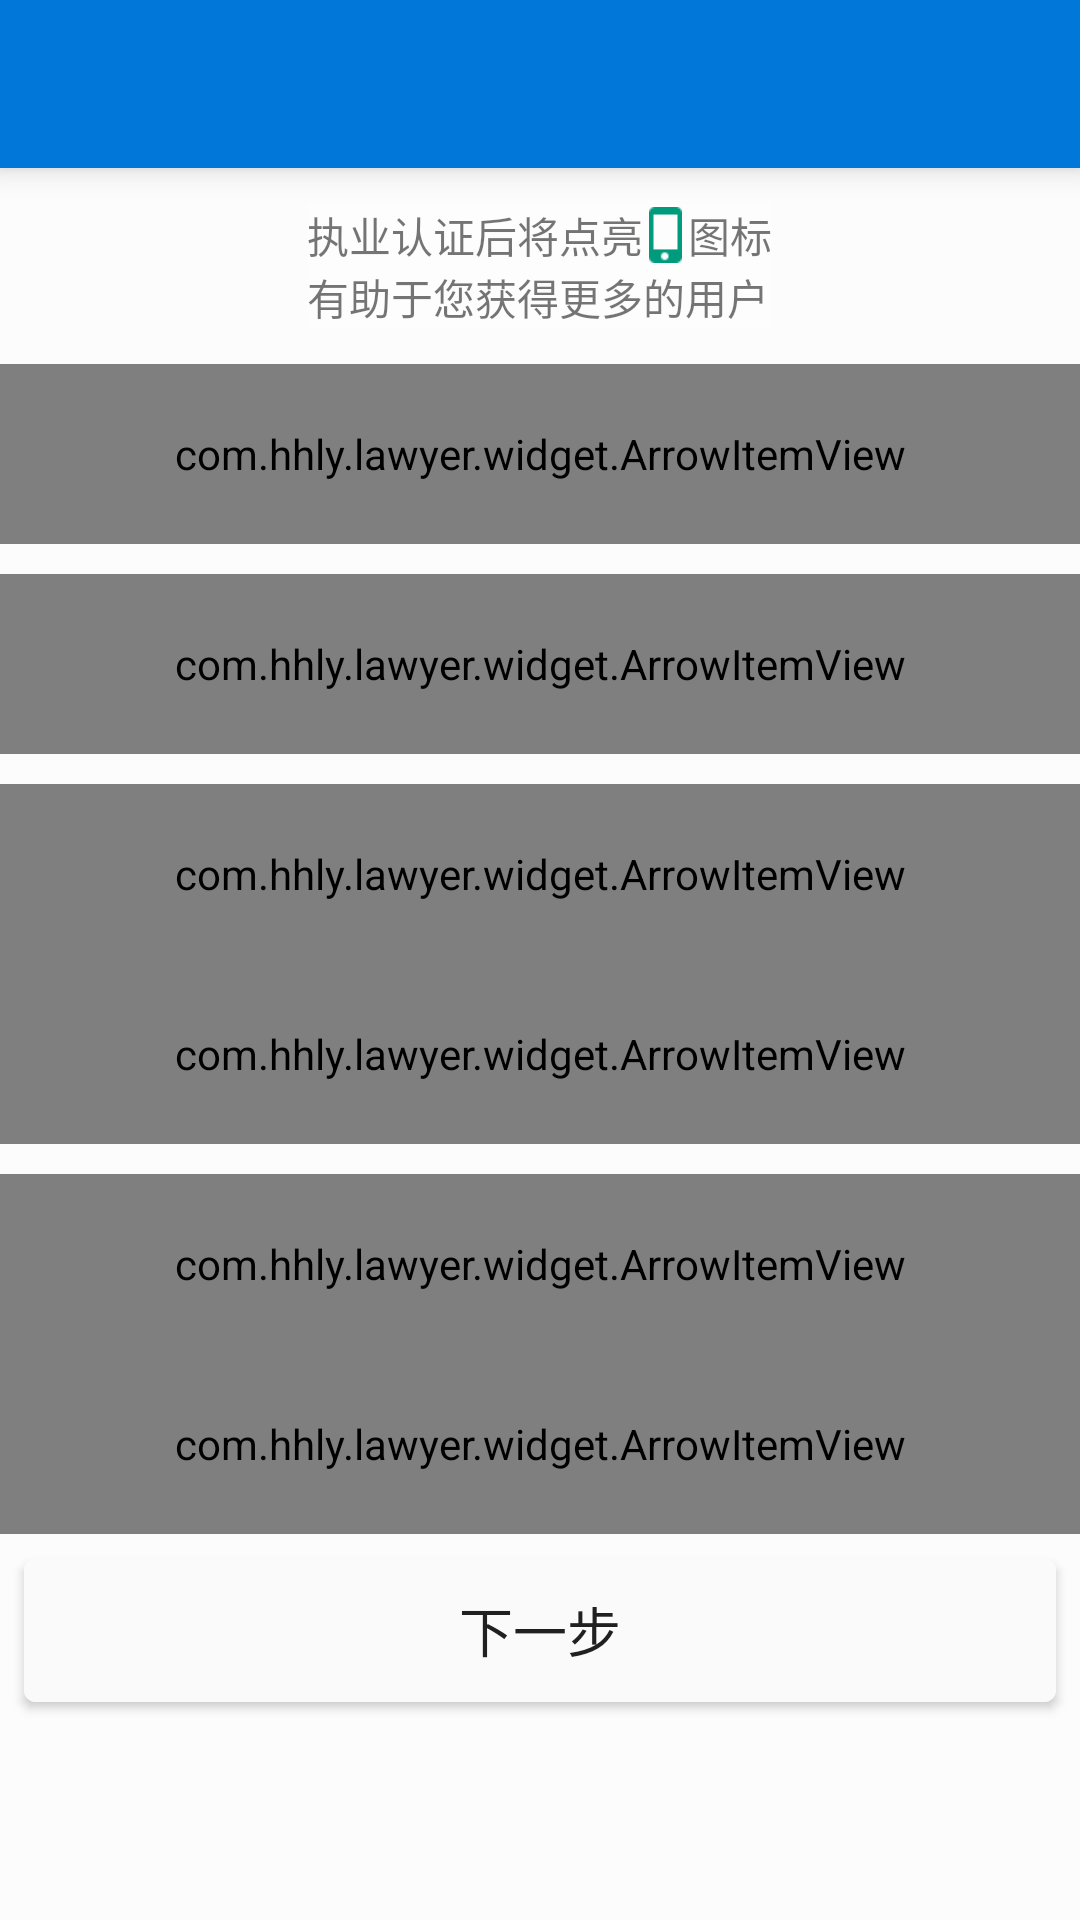

Reconstruct the res/layout file that produces this screen, plus the resources it refers to.
<!-- AndroidManifest.xml: application theme AppTheme.Lawyer -->
<!-- res/layout/activity_identity.xml -->
<?xml version="1.0" encoding="utf-8"?>
<LinearLayout xmlns:android="http://schemas.android.com/apk/res/android"
    xmlns:app="http://schemas.android.com/apk/res-auto"
    android:layout_width="match_parent"
    android:layout_height="match_parent"
    android:background="@color/background_layout_gray"
    android:orientation="vertical">

    <include layout="@layout/view_toolbar_default" />

    
    <LinearLayout
        android:layout_width="wrap_content"
        android:layout_height="wrap_content"
        android:layout_gravity="center"
        android:layout_margin="@dimen/margin_12dp"
        android:background="@color/background_layout_gray"
        android:clickable="true"
        android:orientation="vertical">

        <LinearLayout
            android:layout_width="wrap_content"
            android:layout_height="wrap_content">

            <TextView
                android:layout_width="wrap_content"
                android:layout_height="wrap_content"
                android:drawablePadding="2dp"
                android:drawableRight="@mipmap/ic_cellphone"
                android:text="@string/identity_tips_text_part1" />

            <TextView
                android:layout_width="wrap_content"
                android:layout_height="wrap_content"
                android:layout_marginLeft="2dp"
                android:text="@string/identity_tips_text_part2" />
        </LinearLayout>

        <TextView
            android:layout_width="match_parent"
            android:layout_height="wrap_content"
            android:text="@string/identity_tips_text_part3" />
    </LinearLayout>

    
    <com.hhly.lawyer.widget.ArrowItemView
        android:id="@+id/username"
        android:layout_width="match_parent"
        android:layout_height="@dimen/height_setting_item_view"
        android:background="@drawable/btn_conners_clickable"
        android:clickable="true"
        app:arrow_content_hint_text="@string/identity_hint_username"
        app:arrow_content_text="@string/identity_username" />

    
    <com.hhly.lawyer.widget.ArrowItemView
        android:id="@+id/sex"
        android:layout_width="match_parent"
        android:layout_height="@dimen/height_setting_item_view"
        android:layout_marginTop="@dimen/margin_10dp"
        android:background="@drawable/btn_conners_clickable"
        android:clickable="true"
        app:arrow_content_hint_text="@string/identity_hint_sex"
        app:arrow_content_text="@string/identity_sex" />

    
    <com.hhly.lawyer.widget.ArrowItemView
        android:id="@+id/professionId"
        android:layout_width="match_parent"
        android:layout_height="@dimen/height_setting_item_view"
        android:layout_marginTop="@dimen/margin_10dp"
        android:background="@drawable/btn_conners_clickable"
        android:clickable="true"
        app:arrow_content_hint_text="@string/identity_hint_id"
        app:arrow_content_text="@string/identity_profession_id" />

    
    <com.hhly.lawyer.widget.ArrowItemView
        android:id="@+id/professionTime"
        android:layout_width="match_parent"
        android:layout_height="@dimen/height_setting_item_view"
        android:background="@drawable/btn_conners_clickable"
        android:clickable="true"
        app:arrow_content_hint_text="@string/identity_hint_time"
        app:arrow_content_text="@string/identity_profession_time" />

    
    <com.hhly.lawyer.widget.ArrowItemView
        android:id="@+id/lawyerUsername"
        android:layout_width="match_parent"
        android:layout_height="@dimen/height_setting_item_view"
        android:layout_marginTop="@dimen/margin_10dp"
        android:background="@drawable/btn_conners_clickable"
        android:clickable="true"
        app:arrow_content_hint_text="@string/identity_hint_lawyer_username"
        app:arrow_content_text="@string/identity_lawyer_username" />

    
    <com.hhly.lawyer.widget.ArrowItemView
        android:id="@+id/lawyerAdress"
        android:layout_width="match_parent"
        android:layout_height="@dimen/height_setting_item_view"
        android:background="@drawable/btn_conners_clickable"
        android:clickable="true"
        app:arrow_content_hint_text="@string/identity_hint_adress"
        app:arrow_content_text="@string/identity_lawyer_adress" />

    
    <LinearLayout
        android:layout_width="match_parent"
        android:layout_height="wrap_content"
        android:background="@drawable/btn_conners_clickable"
        android:clickable="true"></LinearLayout>

    <Button
        android:id="@+id/nextStep"
        android:layout_width="match_parent"
        android:layout_height="wrap_content"
        android:layout_margin="8dp"
        android:background="@drawable/btn_conners_clickable"
        android:clickable="true"
        android:text="@string/next_step"
        android:textColor="@color/design_black_bold"
        android:textSize="@dimen/text_size_18" />

</LinearLayout>
<!-- res/layout/view_toolbar_default.xml (included above) -->
<?xml version="1.0" encoding="utf-8"?>
<android.support.design.widget.AppBarLayout xmlns:android="http://schemas.android.com/apk/res/android"
    xmlns:app="http://schemas.android.com/apk/res-auto"
    android:id="@+id/app_bar_layout"
    android:layout_width="match_parent"
    android:layout_height="wrap_content"
    android:theme="@style/AppTheme.AppBarOverlay"
    app:elevation="6dp">

    <android.support.v7.widget.Toolbar
        android:id="@+id/toolbar"
        android:layout_width="match_parent"
        android:layout_height="wrap_content"
        android:background="@color/colorPrimary"
        android:minHeight="?attr/actionBarSize"
        app:layout_scrollFlags="scroll|enterAlways"
        app:theme="@style/toolbarTheme">

        <TextView
            android:id="@+id/toolbarTitle"
            android:layout_width="wrap_content"
            android:layout_height="wrap_content"
            android:layout_centerInParent="true"
            android:layout_gravity="center"
            android:textColor="@android:color/white"
            android:textSize="@dimen/text_size_18" />
    </android.support.v7.widget.Toolbar>

</android.support.design.widget.AppBarLayout>
<!-- resources referenced by this layout -->
<resources>
  <color name="background_layout_gray">#40ffffff</color>
  <color name="colorPrimary">#0077D9</color>
  <color name="design_black_bold">#202020</color>
  <dimen name="height_setting_item_view">60dp</dimen>
  <dimen name="margin_10dp">10dp</dimen>
  <dimen name="margin_12dp">12dp</dimen>
  <dimen name="text_size_18">18sp</dimen>
  <string name="identity_hint_adress">请输入地址</string>
  <string name="identity_hint_id">请输入证号</string>
  <string name="identity_hint_lawyer_username">请输入名称</string>
  <string name="identity_hint_sex">男</string>
  <string name="identity_hint_time">请输入时长</string>
  <string name="identity_hint_username">如：张三</string>
  <string name="identity_lawyer_adress">律师地址</string>
  <string name="identity_lawyer_username">律师名称</string>
  <string name="identity_profession_id">执业证号</string>
  <string name="identity_profession_time">执业时长</string>
  <string name="identity_sex">性别</string>
  <string name="identity_tips_text_part1">执业认证后将点亮</string>
  <string name="identity_tips_text_part2">图标</string>
  <string name="identity_tips_text_part3">有助于您获得更多的用户关注</string>
  <string name="identity_username">真实姓名</string>
  <string name="next_step">下一步</string>
  <style name="AppTheme.AppBarOverlay" parent="ThemeOverlay.AppCompat.Dark.ActionBar" />
  <style name="toolbarTheme" parent="@style/ThemeOverlay.AppCompat.ActionBar">
          <item name="actionMenuTextColor">@android:color/white</item>
          <item name="actionMenuTextAppearance">@style/ToolbarMenuTextSize</item>
      </style>
  <style name="AppTheme.Lawyer" parent="@style/Theme.AppCompat.Light.NoActionBar">
          
          <item name="colorPrimary">@color/colorPrimary</item>
          
          <item name="colorPrimaryDark">@color/colorPrimaryDark</item>
          
          
          
          
          
          <item name="colorAccent">@color/colorAccent</item>
          
          
          
          
          
          
          
          <item name="android:textColorPrimary">@color/cpb_white</item>
          <item name="colorControlHighlight">@color/design_write_disable</item>
          
          <item name="windowActionModeOverlay">true</item>
          <item name="popupTheme">@style/Widget.AppCompat.Light.PopupMenu.Overflow</item>
          <item name="textAppearanceLargePopupMenu">
              @style/Theme.Hilo.PopupMenuTextAppearanceLarge
          </item>
          <item name="android:textAppearanceLargePopupMenu">
              @style/Theme.Hilo.PopupMenuTextAppearanceLarge
          </item>
          
          
          
          
          
          
          
      </style>
  <color name="btn_send_normal">#fafafa</color>
  <color name="btn_send_pressed">#FFEB3B</color>
  <style name="ToolbarMenuTextSize" parent="@style/TextAppearance.AppCompat.Menu">
          <item name="android:textSize">12sp</item>
      </style>
  <color name="colorPrimaryDark">#01579B</color>
  <color name="colorAccent">#0091EA</color>
  <color name="cpb_white">@android:color/white</color>
  <color name="design_write_disable">#30FFFFFF</color>
  <style name="Theme.Hilo.PopupMenuTextAppearanceLarge" parent="@style/TextAppearance.AppCompat.Light.Widget.PopupMenu.Large">
          <item name="android:textColor">@android:color/black</item>
      </style>
</resources>
